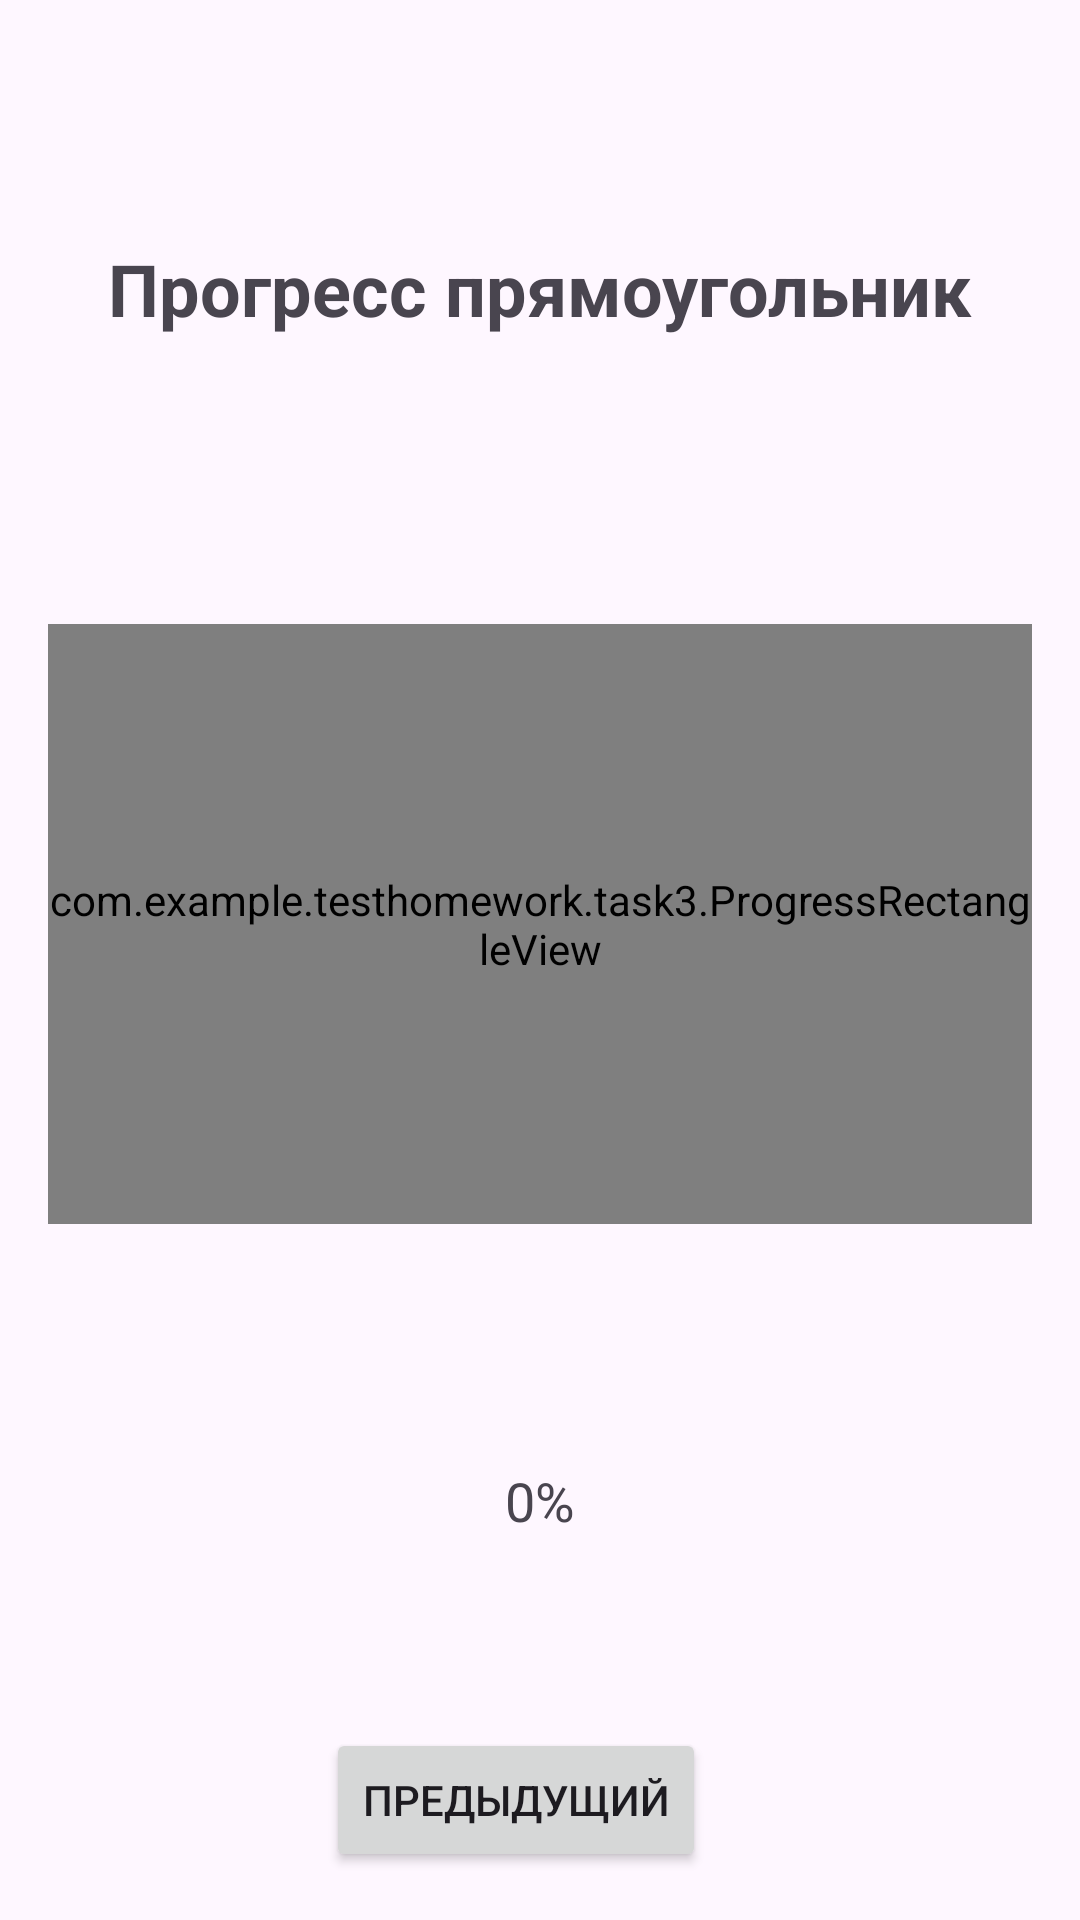

Produce the Android XML layout that renders to this screen, including the resource entries it uses.
<!-- AndroidManifest.xml: application theme Theme.TestHomeWork -->
<!-- res/layout/fragment_progress_rectangle.xml -->
<?xml version="1.0" encoding="utf-8"?>
<androidx.constraintlayout.widget.ConstraintLayout xmlns:android="http://schemas.android.com/apk/res/android"
    xmlns:app="http://schemas.android.com/apk/res-auto"
    xmlns:tools="http://schemas.android.com/tools"
    android:layout_width="match_parent"
    android:layout_height="match_parent"
    android:padding="16dp"
    tools:context=".task3.ProgressRectangleFragment">

    <TextView
        android:id="@+id/tvScreenTitle"
        android:layout_width="wrap_content"
        android:layout_height="wrap_content"
        android:text="Прогресс прямоугольник"
        android:textSize="24sp"
        android:textStyle="bold"
        app:layout_constraintBottom_toTopOf="@+id/progressRectangleView"
        app:layout_constraintEnd_toEndOf="parent"
        app:layout_constraintStart_toStartOf="parent"
        app:layout_constraintTop_toTopOf="parent" />

    <com.example.testhomework.task3.ProgressRectangleView
        android:id="@+id/progressRectangleView"
        android:layout_width="match_parent"
        android:layout_height="200dp"
        android:layout_marginTop="32dp"
        app:layout_constraintBottom_toTopOf="@+id/tvProgress"
        app:layout_constraintEnd_toEndOf="parent"
        app:layout_constraintStart_toStartOf="parent"
        app:layout_constraintTop_toBottomOf="@+id/tvScreenTitle" />

    <TextView
        android:id="@+id/tvProgress"
        android:layout_width="wrap_content"
        android:layout_height="wrap_content"
        android:text="0%"
        android:textSize="18sp"
        android:layout_marginTop="16dp"
        app:layout_constraintBottom_toTopOf="@+id/btnContainer"
        app:layout_constraintEnd_toEndOf="parent"
        app:layout_constraintStart_toStartOf="parent"
        app:layout_constraintTop_toBottomOf="@+id/progressRectangleView" />

    <LinearLayout
        android:id="@+id/btnContainer"
        android:layout_width="match_parent"
        android:layout_height="wrap_content"
        android:orientation="horizontal"
        android:gravity="center"
        android:layout_marginTop="32dp"
        app:layout_constraintBottom_toBottomOf="parent"
        app:layout_constraintEnd_toEndOf="parent"
        app:layout_constraintStart_toStartOf="parent">

        <Button
            android:id="@+id/btnPrevious"
            android:layout_width="wrap_content"
            android:layout_height="wrap_content"
            android:text="Предыдущий"
            android:layout_marginEnd="16dp" />

        <Button
            android:id="@+id/btnNext"
            android:layout_width="wrap_content"
            android:layout_height="wrap_content"
            android:text="Следующий"
            android:visibility="gone" />
    </LinearLayout>

</androidx.constraintlayout.widget.ConstraintLayout>
<!-- resources referenced by this layout -->
<resources>
  <style name="Theme.TestHomeWork" parent="Base.Theme.TestHomeWork" />
  <style name="Base.Theme.TestHomeWork" parent="Theme.Material3.Light.NoActionBar">
          
          
      </style>
</resources>
